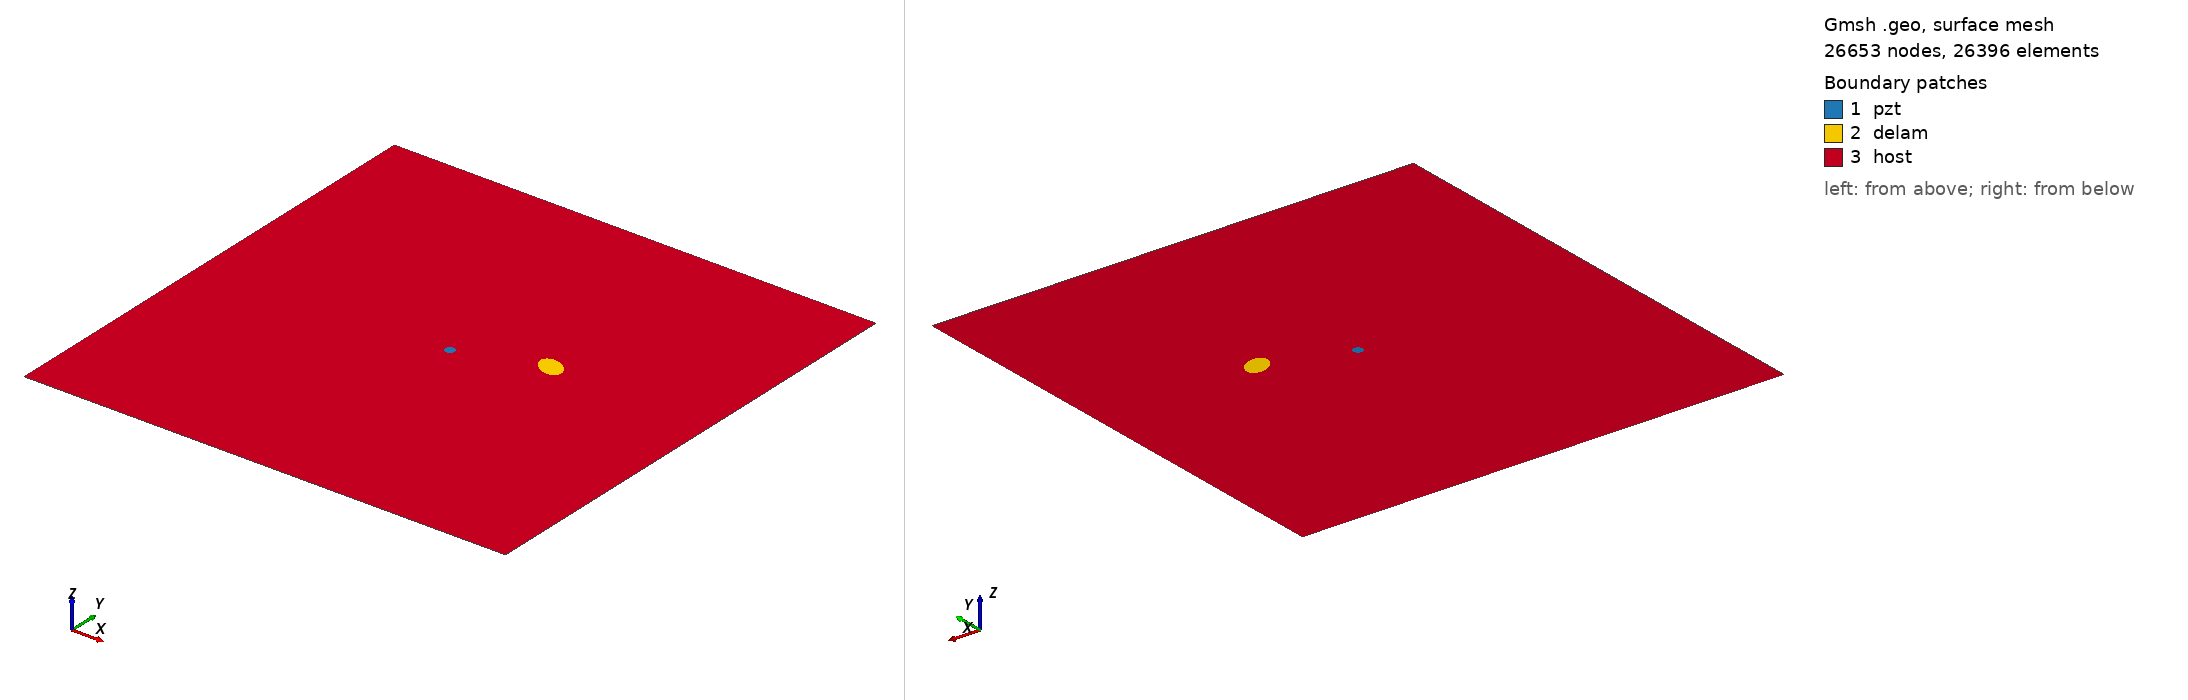

Gmsh geometry script, surface-meshed: 26653 nodes, 26396 surface elements. Boundary patches (legend numbers): 1 pzt, 2 delam, 3 host. Left view from above one corner, right view from below the opposite corner. Legend entries are the model's physical surfaces. The drawing asked Gmsh for element sizes between 1% and 20% of the model's largest extent; the script's own settings can give other sizes.

=== m_38_delam1_position_no_57_a_15mm_b_10mm_angle_150.geo (drawn) ===
SetFactory("OpenCASCADE");
L=0.500000; 
W=0.500000; 
a=0.015000; 
b=0.010000; 
x=0.333333; 
y=0.277778; 
alpha=0.833333 *Pi; 
r=0.005000; 
xpzt=0.250000; 
ypzt=0.250000; 
//+
Point(1) = {0, 0, 0, 1.0};
//+
Point(2) = {L, 0, 0, 1.0};
//+
Point(3) = {L, W, 0, 1.0};
//+
Point(4) = {0, W, 0, 1.0};
//+
Line(1) = {1, 2};
//+
Line(2) = {2, 3};
//+
Line(3) = {3, 4};
//+
Line(4) = {4, 1};
//+
Circle(5) = {xpzt, ypzt, -0, r, 0, 2*Pi};
//+
Ellipse(6) = {x, y, -0, a, b, 0, 2*Pi};
//+
Rotate {{0, 0, 1}, {x, y, 0}, alpha} {
  Curve{6}; 
}
//+
Curve Loop(1) = {4, 1, 2, 3};
//+
Curve Loop(2) = {6};
//+
Curve Loop(3) = {5};
//+
Curve Loop(4) = {6};
//+
Curve Loop(5) = {5};
//+
Plane Surface(1) = {5};
//+
Plane Surface(2) = {4};
//+
Plane Surface(3) = {1, 2, 3};
//+
Point(9) = {xpzt, ypzt, 0, 1.0};
//+
Point{9} In Surface {1};// mesh node at centre of pzt
//+
Physical Surface("pzt") = {1};
//+
Physical Surface("delam") = {2};
//+
Physical Surface("host") = {3};

Mesh.Algorithm = 6; // Frontal
Mesh.CharacteristicLengthFactor = 0.080000;
Mesh.CharacteristicLengthMin = 0.001000;
Mesh.CharacteristicLengthMax = 0.200000;
Mesh.RecombineAll = 1; // Apply recombination algorithm
Mesh.SubdivisionAlgorithm = 1; // 1: all quadrangles
Mesh.Smoothing = 1;
